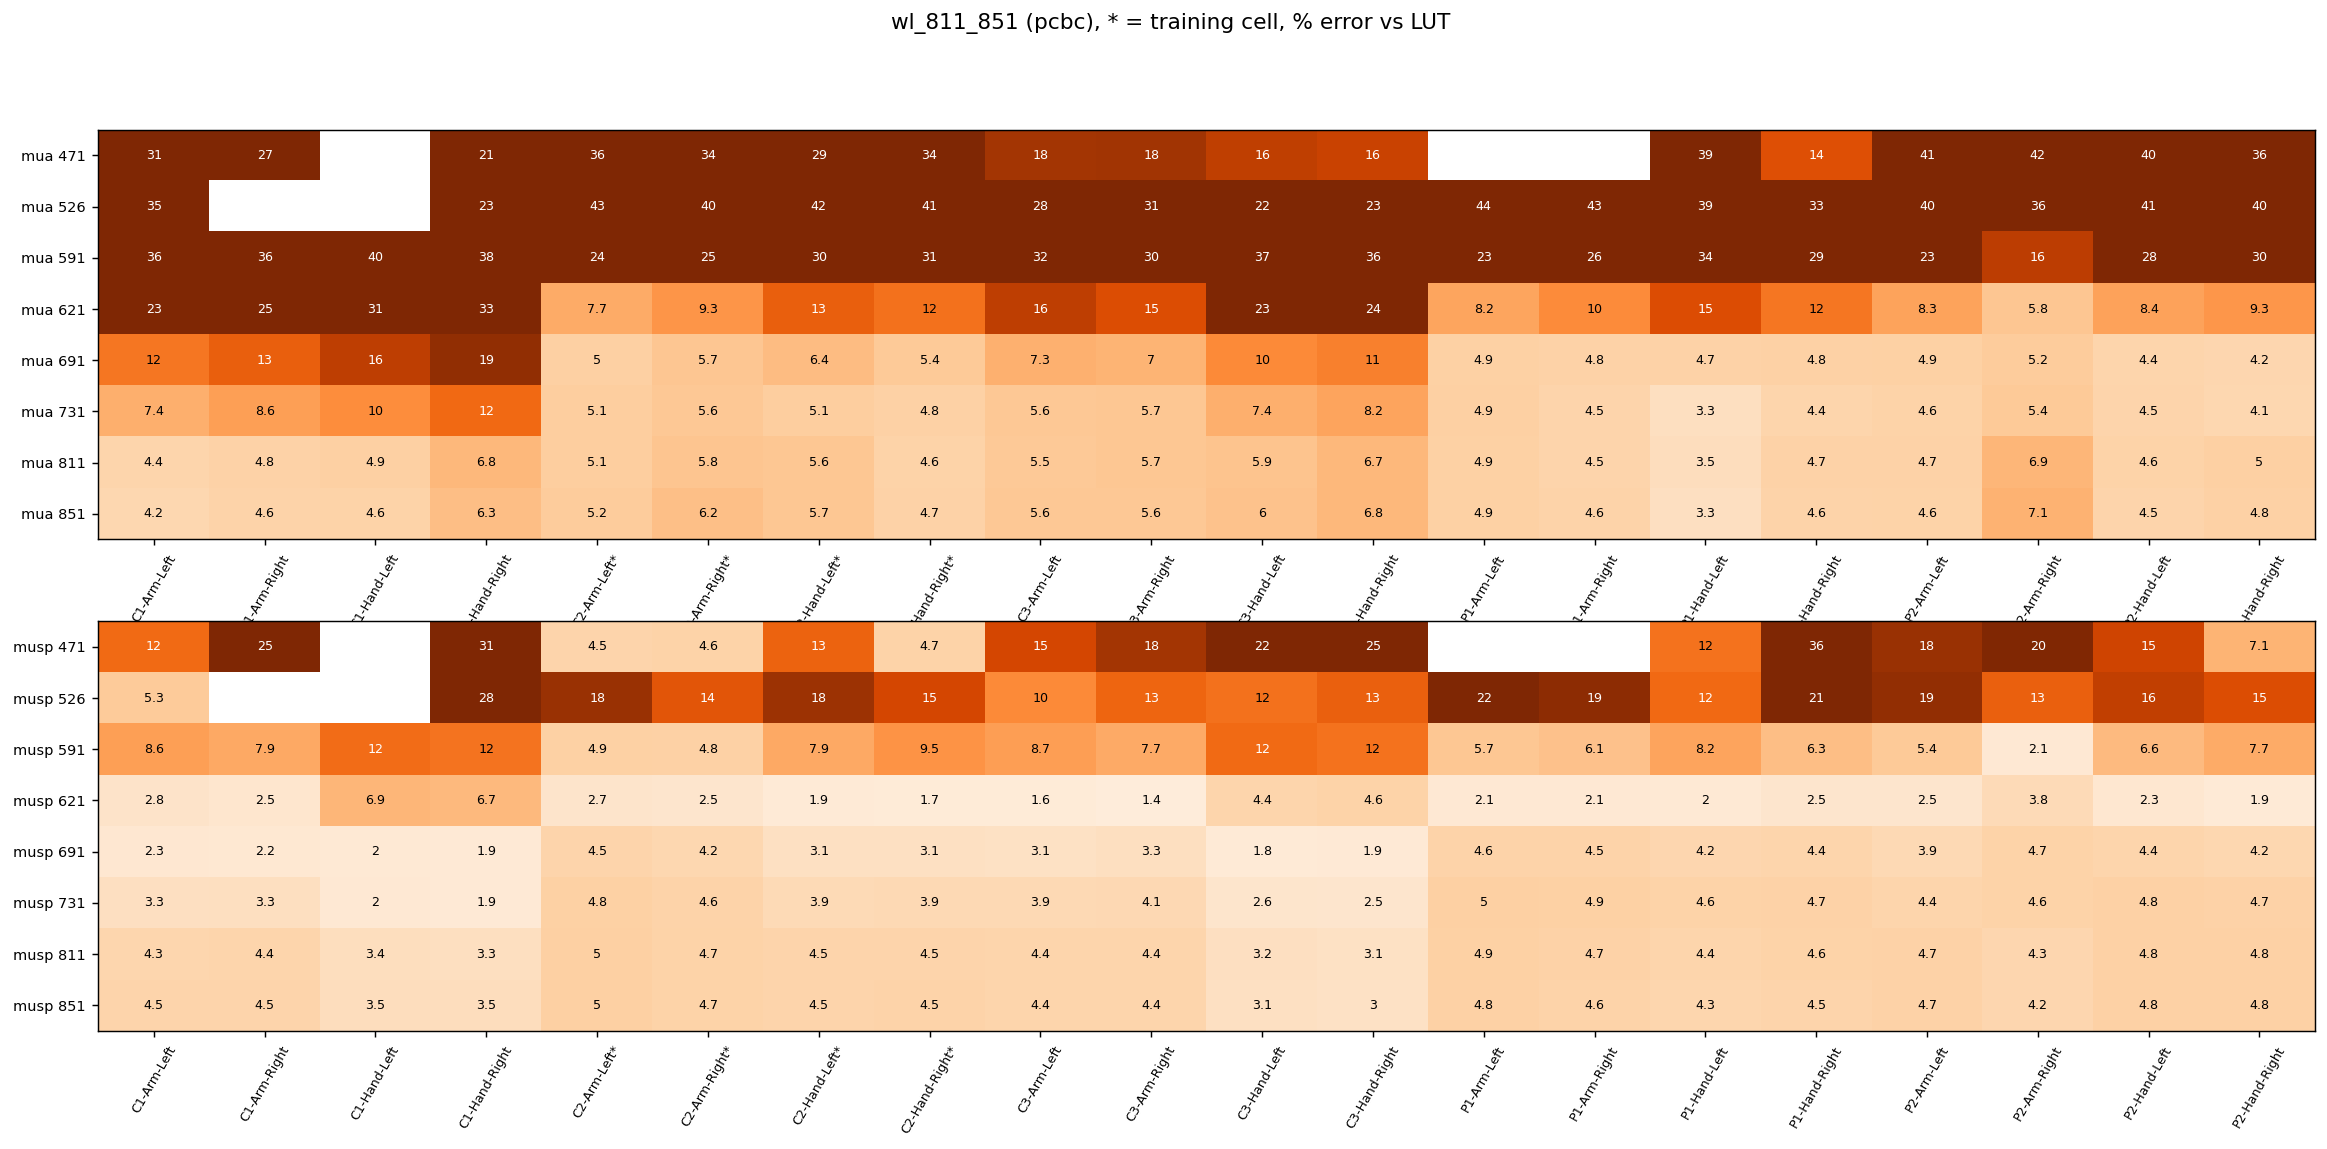

Data behind this chart, as committed beside it:
, C1-Arm-Left, C1-Arm-Right, C1-Hand-Left, C1-Hand-Right, C2-Arm-Left*, C2-Arm-Right*, C2-Hand-Left*, C2-Hand-Right*, C3-Arm-Left, C3-Arm-Right, C3-Hand-Left, C3-Hand-Right, P1-Arm-Left, P1-Arm-Right, P1-Hand-Left, P1-Hand-Right, P2-Arm-Left, P2-Arm-Right, P2-Hand-Left, P2-Hand-Right
mua 471, 31.03, 26.60, , 21.23, 35.85, 33.71, 29.43, 33.97, 17.61, 17.74, 16.25, 15.75, , , 39.25, 14.41, 41.31, 42.28, 40.26, 35.68
mua 526, 35.24, , , 23.43, 42.82, 39.50, 42.20, 41.02, 28.33, 31.04, 22.09, 23.00, 44.36, 42.73, 38.64, 33.19, 40.41, 36.13, 40.66, 39.98
mua 591, 35.98, 35.85, 39.78, 37.84, 24.20, 25.04, 29.56, 31.10, 32.39, 29.92, 37.33, 35.79, 22.64, 26.50, 34.39, 29.48, 22.93, 16.40, 27.90, 29.56
mua 621, 23.31, 25.17, 31.15, 32.64, 7.73, 9.34, 13.22, 11.93, 16.33, 14.57, 22.91, 23.53, 8.20, 10.12, 14.68, 11.50, 8.35, 5.77, 8.38, 9.27
mua 691, 11.54, 13.25, 16.26, 18.77, 5.00, 5.73, 6.41, 5.40, 7.32, 7.05, 10.19, 10.94, 4.92, 4.77, 4.73, 4.77, 4.87, 5.24, 4.40, 4.23
mua 731, 7.39, 8.63, 9.98, 12.45, 5.13, 5.58, 5.13, 4.79, 5.55, 5.69, 7.37, 8.24, 4.93, 4.51, 3.32, 4.41, 4.64, 5.43, 4.52, 4.14
mua 811, 4.39, 4.76, 4.93, 6.76, 5.14, 5.82, 5.65, 4.64, 5.47, 5.65, 5.87, 6.73, 4.86, 4.52, 3.46, 4.73, 4.75, 6.88, 4.63, 4.97
mua 851, 4.16, 4.57, 4.65, 6.32, 5.25, 6.18, 5.66, 4.71, 5.62, 5.58, 5.97, 6.79, 4.88, 4.55, 3.25, 4.56, 4.65, 7.14, 4.46, 4.79
musp 471, 12.36, 25.27, , 30.76, 4.51, 4.64, 12.95, 4.66, 15.17, 17.64, 22.06, 24.66, , , 11.83, 35.96, 18.22, 19.85, 15.45, 7.05
musp 526, 5.33, , , 28.47, 18.27, 13.92, 18.06, 15.23, 10.21, 12.79, 11.95, 13.13, 22.38, 19.03, 12.47, 20.96, 18.75, 13.15, 16.11, 14.55
musp 591, 8.60, 7.88, 12.20, 11.72, 4.89, 4.81, 7.87, 9.51, 8.68, 7.75, 12.36, 11.80, 5.67, 6.07, 8.24, 6.27, 5.43, 2.08, 6.61, 7.72
musp 621, 2.77, 2.45, 6.90, 6.69, 2.71, 2.54, 1.87, 1.71, 1.65, 1.44, 4.43, 4.63, 2.07, 2.09, 2.01, 2.51, 2.53, 3.82, 2.30, 1.86
musp 691, 2.26, 2.16, 2.00, 1.88, 4.53, 4.20, 3.13, 3.15, 3.11, 3.30, 1.79, 1.90, 4.58, 4.53, 4.23, 4.40, 3.92, 4.66, 4.44, 4.17
musp 731, 3.28, 3.28, 2.03, 1.93, 4.85, 4.58, 3.90, 3.94, 3.91, 4.05, 2.60, 2.53, 4.97, 4.85, 4.64, 4.70, 4.45, 4.63, 4.80, 4.70
musp 811, 4.34, 4.41, 3.39, 3.32, 4.97, 4.66, 4.46, 4.51, 4.40, 4.43, 3.23, 3.07, 4.92, 4.70, 4.43, 4.61, 4.71, 4.28, 4.81, 4.83
musp 851, 4.52, 4.48, 3.50, 3.46, 4.98, 4.66, 4.47, 4.54, 4.38, 4.44, 3.13, 3.02, 4.82, 4.59, 4.30, 4.53, 4.70, 4.24, 4.80, 4.81
held-out mean mua, 12.56, 12.56, 12.56, 12.56, 12.56, 12.56, 12.56, 12.56, 12.56, 12.56, 12.56, 12.56, 12.56, 12.56, 12.56, 12.56, 12.56, 12.56, 12.56, 12.56
held-out mean musp, 4.97, 4.97, 4.97, 4.97, 4.97, 4.97, 4.97, 4.97, 4.97, 4.97, 4.97, 4.97, 4.97, 4.97, 4.97, 4.97, 4.97, 4.97, 4.97, 4.97
